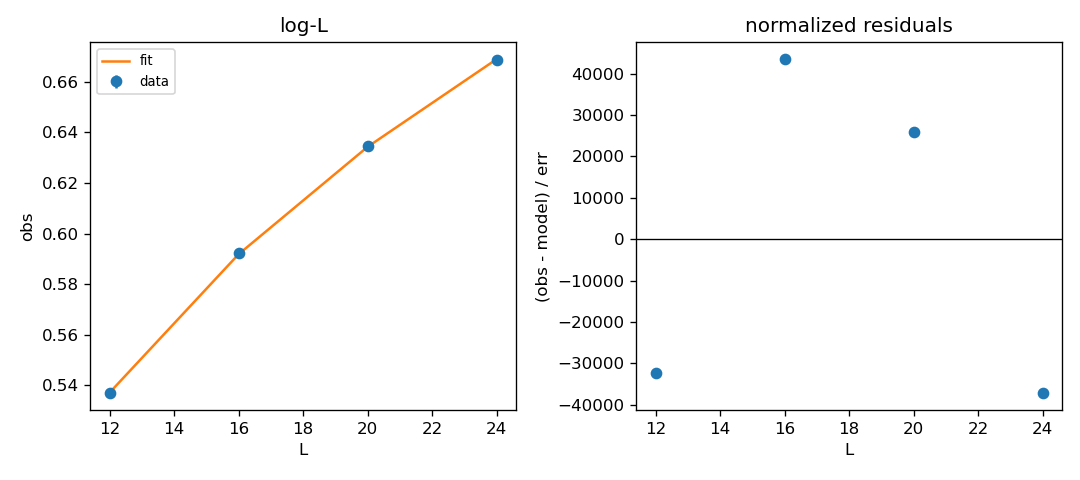

The file beside this chart, header and first rows:
parameter, value, ci_lo, ci_hi
A, 0.1902, 0.1902, 0.1902
B, 0.06454, 0.06454, 0.06454
chi2_per_dof, 2497029077, , 
failed_resamples, 0, , 
